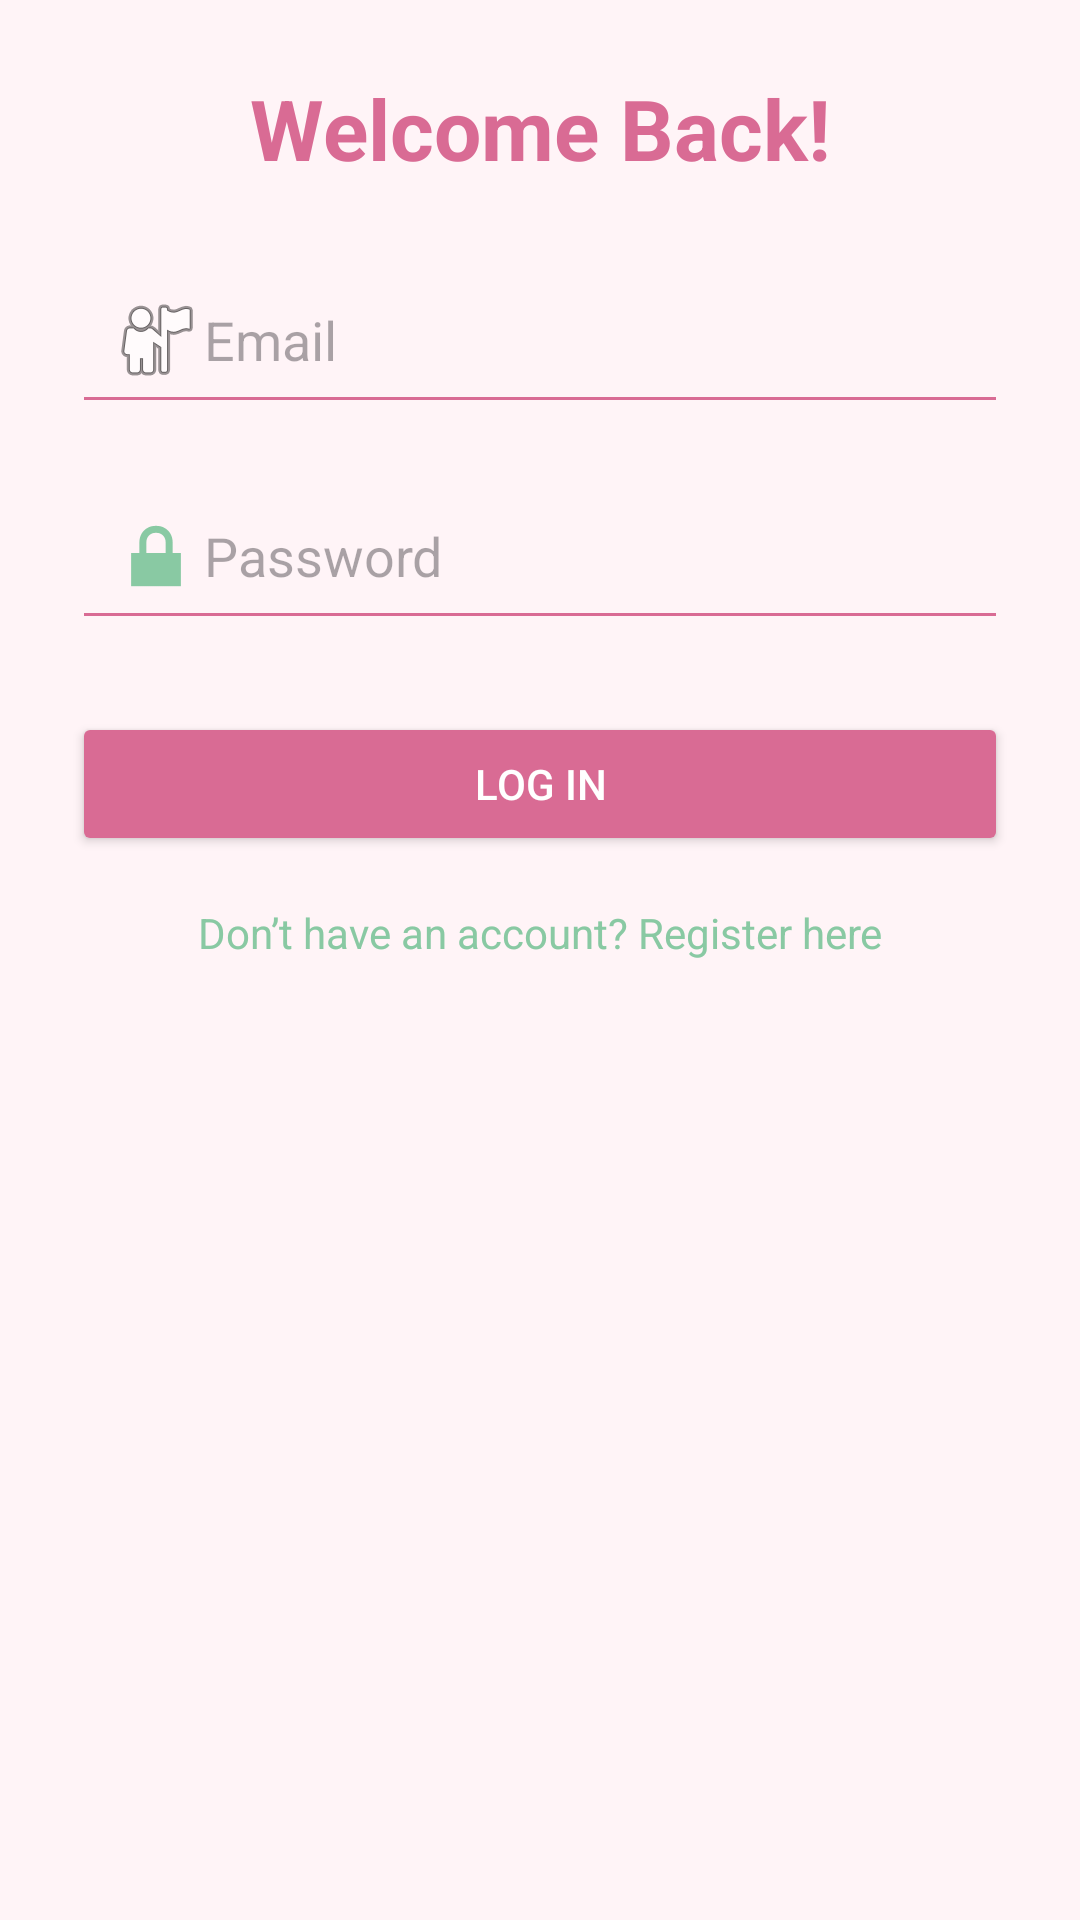

Produce the Android XML layout that renders to this screen, including the resource entries it uses.
<!-- AndroidManifest.xml: application theme Theme.BudgetBuddy -->
<!-- res/layout/fragment_login.xml -->
<?xml version="1.0" encoding="utf-8"?>
<ScrollView xmlns:android="http://schemas.android.com/apk/res/android"
    android:layout_width="match_parent"
    android:layout_height="match_parent"
    android:padding="24dp"
    android:background="@color/backgroundBlush">

    <LinearLayout
        android:layout_width="match_parent"
        android:layout_height="wrap_content"
        android:orientation="vertical">

        <TextView
            android:id="@+id/txtTitle"
            android:layout_width="match_parent"
            android:layout_height="wrap_content"
            android:text="Welcome Back!"
            android:textColor="@color/primaryPink"
            android:textSize="28sp"
            android:textStyle="bold"
            android:gravity="center"
            android:layout_marginBottom="24dp" />

        <EditText
            android:id="@+id/etLoginUsername"
            android:layout_width="match_parent"
            android:layout_height="56dp"
            android:hint="Email"
            android:backgroundTint="@color/primaryPink"
            android:drawableLeft="@android:drawable/ic_menu_myplaces"
            android:padding="12dp" />

        <EditText
            android:id="@+id/etLoginPassword"
            android:layout_width="match_parent"
            android:layout_height="56dp"
            android:hint="Password"
            android:inputType="textPassword"
            android:backgroundTint="@color/primaryPink"
            android:drawableLeft="@android:drawable/ic_lock_lock"
            android:padding="12dp"
            android:layout_marginTop="16dp"
            android:clickable="true"
            android:focusable="true"/>

        <Button
            android:id="@+id/btnLogin"
            android:layout_width="match_parent"
            android:layout_height="wrap_content"
            android:text="Log In"
            android:textColor="@color/white"
            android:backgroundTint="@color/primaryPink"
            android:layout_marginTop="24dp" />

        <TextView
            android:id="@+id/tvGoToRegister"
            android:layout_width="match_parent"
            android:layout_height="wrap_content"
            android:text="Don’t have an account? Register here"
            android:textColor="@color/secondaryGreen"
            android:textAlignment="center"
            android:layout_marginTop="16dp"/>
    </LinearLayout>
</ScrollView>
<!-- resources referenced by this layout -->
<resources>
  <color name="backgroundBlush">#FFF4F7</color>
  <color name="primaryPink">#D96B94</color>
  <color name="secondaryGreen">#89C9A3</color>
  <color name="white">#FFFFFF</color>
  <style name="Theme.BudgetBuddy" parent="Base.Theme.BudgetBuddy" />
  <style name="Base.Theme.BudgetBuddy" parent="Theme.MaterialComponents.DayNight.NoActionBar">
          <item name="colorPrimary">@color/primaryPink</item>
          <item name="colorPrimaryVariant">@color/primaryPink</item>
          <item name="colorOnPrimary">@color/white</item>
          <item name="colorSecondary">@color/secondaryGreen</item>
          <item name="colorOnSecondary">@color/white</item>
          <item name="android:windowBackground">@color/backgroundBlush</item>
      </style>
</resources>
